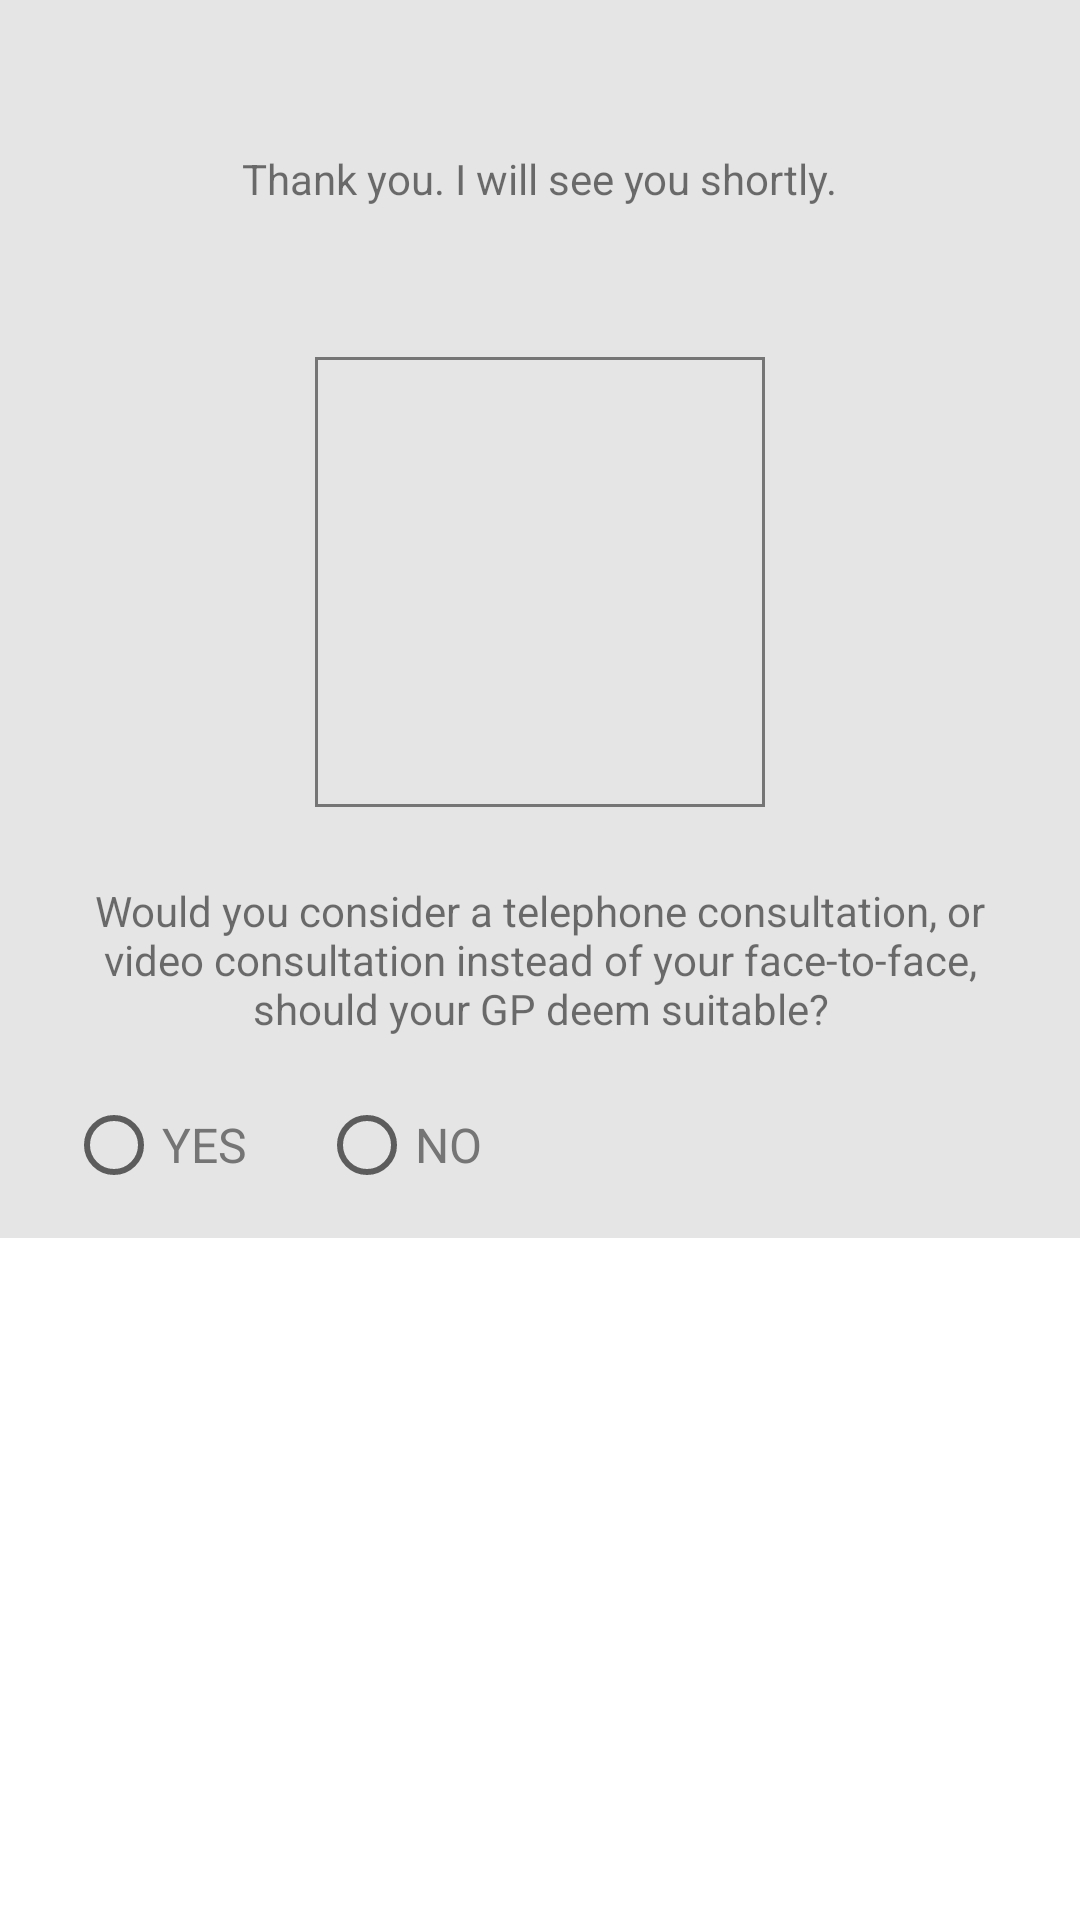

Reconstruct the res/layout file that produces this screen, plus the resources it refers to.
<!-- AndroidManifest.xml: activity theme NoActionBarTheme -->
<!-- res/layout/activity_finish.xml -->
<?xml version="1.0" encoding="utf-8"?>
<ScrollView xmlns:android="http://schemas.android.com/apk/res/android"
    xmlns:tools="http://schemas.android.com/tools"
    android:layout_width="match_parent"
    android:layout_height="match_parent"
    android:background="@android:color/white">

    <LinearLayout
        android:layout_width="match_parent"
        android:layout_height="match_parent"
        android:background="#e5e5e5"
        android:orientation="vertical"
        tools:context="com.consultpal.android.views.FinishActivity">


        <LinearLayout
            android:layout_width="match_parent"
            android:layout_height="wrap_content"
            android:layout_weight="0.5"
            android:orientation="vertical">

            <TextView
                android:layout_width="wrap_content"
                android:layout_height="wrap_content"
                android:layout_gravity="center"
                android:layout_marginBottom="50dp"
                android:layout_marginTop="50dp"
                android:text="@string/finish_text"
                android:textSize="@dimen/finish_screen_text_size" />


            <ImageView
                android:id="@+id/finish_picture"
                android:layout_width="150dp"
                android:layout_height="150dp"
                android:layout_gravity="center"
                android:background="@drawable/imageview_square_border"
                android:cropToPadding="true"
                android:padding="1dp"
                android:scaleType="centerCrop" />

            <TextView
                android:id="@+id/email_notification_message"
                android:layout_width="wrap_content"
                android:layout_height="wrap_content"
                android:layout_marginBottom="8dp"
                android:layout_marginTop="25dp"
                android:gravity="center"
                android:paddingLeft="16dp"
                android:paddingRight="16dp"
                android:text="@string/exit_screen_message"
                android:textSize="@dimen/finish_screen_text_size" />

            <LinearLayout
                android:layout_width="match_parent"
                android:layout_height="wrap_content"
                android:layout_marginBottom="15dp"
                android:layout_marginTop="8dp"
                android:gravity="center_vertical"
                android:orientation="vertical"
                android:paddingLeft="22dp"
                android:paddingRight="22dp">

                <RadioGroup
                    android:id="@+id/radioChoice"
                    android:layout_width="wrap_content"
                    android:layout_height="wrap_content"
                    android:layout_below="@+id/email_notification_choice"
                    android:layout_marginTop="4dp"
                    android:orientation="horizontal">

                    <RadioButton
                        android:id="@+id/radio_yes"
                        android:layout_width="wrap_content"
                        android:layout_height="wrap_content"
                        android:onClick="onRadioButtonClicked"
                        android:text="YES"
                        android:textColor="@color/grey_regular_text"
                        android:textSize="@dimen/spinner_text_size" />

                    <RadioButton
                        android:id="@+id/radio_no"
                        android:layout_width="wrap_content"
                        android:layout_height="wrap_content"
                        android:layout_marginLeft="24dp"
                        android:onClick="onRadioButtonClicked"
                        android:text="NO"

                        android:textColor="@color/grey_regular_text"
                        android:textSize="@dimen/spinner_text_size" />

                </RadioGroup>
            </LinearLayout>

            <LinearLayout
                android:id="@+id/txt_msg_layout"
                android:layout_width="match_parent"
                android:layout_height="wrap_content"
                android:orientation="vertical"
                android:paddingLeft="@dimen/log_in_form_vertical_padding"
                android:paddingRight="@dimen/log_in_form_vertical_padding"
                android:visibility="gone">

                <EditText
                    android:id="@+id/email_msg"
                    android:layout_width="match_parent"
                    android:layout_height="wrap_content"
                    android:layout_marginBottom="@dimen/log_in_fields_bottom_margin"
                    android:hint="@string/finish_msg" />
            </LinearLayout>

            <LinearLayout
                android:id="@+id/next_appointment_bottom_layout"
                android:layout_width="match_parent"
                android:layout_height="wrap_content"
                android:layout_alignParentBottom="true"
                android:background="@color/white"
                android:orientation="vertical"
                android:visibility="gone">

                <TextView
                    android:id="@+id/next_appointment_button"
                    android:layout_width="match_parent"
                    android:layout_height="wrap_content"
                    android:layout_margin="20dp"
                    android:background="@drawable/exit_button_bg"
                    android:gravity="center"
                    android:padding="15dp"
                    android:text="@string/next_appointment_button"
                    android:textColor="@color/white"
                    android:textSize="@dimen/finish_screen_text_size"
                    android:textStyle="bold" />

            </LinearLayout>
        </LinearLayout>

        <LinearLayout
            android:id="@+id/finish_bottom_layout"
            android:layout_width="match_parent"
            android:layout_height="wrap_content"
            android:layout_alignParentBottom="true"
            android:background="@color/white"
            android:orientation="vertical">

            <TextView
                android:id="@+id/finish_exit_button"
                android:layout_width="match_parent"
                android:layout_height="wrap_content"
                android:layout_margin="20dp"
                android:background="@drawable/exit_button_bg"
                android:gravity="center"
                android:padding="15dp"
                android:text="@string/welcome_exit_button"
                android:textColor="@color/white"
                android:textSize="@dimen/finish_screen_text_size"
                android:textStyle="bold" />

        </LinearLayout>

    </LinearLayout>

</ScrollView>
<!-- resources referenced by this layout -->
<resources>
  <color name="grey_regular_text">#757575</color>
  <color name="white">#ffffff</color>
  <dimen name="finish_screen_text_size">14sp</dimen>
  <dimen name="log_in_fields_bottom_margin">15dp</dimen>
  <dimen name="log_in_form_vertical_padding">15dp</dimen>
  <dimen name="spinner_text_size">16sp</dimen>
  <!-- drawable exit_button_bg (drawable) -->
  <?xml version="1.0" encoding="utf-8"?>
  <selector xmlns:android="http://schemas.android.com/apk/res/android">
      <item
          android:state_pressed="true"
          android:state_enabled="true"
          android:drawable="@drawable/exit_button_selected" />
  
      <item
          android:state_focused="false"
          android:state_enabled="false"
          android:drawable="@drawable/exit_button_selected" />
  
      <item android:drawable="@drawable/exit_button_regular"/>
  </selector>
  <!-- drawable imageview_square_border (drawable) -->
  <?xml version="1.0" encoding="UTF-8"?>
  <shape xmlns:android="http://schemas.android.com/apk/res/android">
      <stroke android:width="1dp" android:color="#757575" />
      <padding android:left="1dp" android:top="1dp" android:right="1dp"
          android:bottom="1dp" />
  </shape>
  <string name="exit_screen_message">Would you consider a telephone consultation,
          or video consultation instead of your face-to-face, should your GP deem suitable?</string>
  <string name="finish_msg">When is best to contact you?</string>
  <string name="finish_text">Thank you. I will see you shortly.</string>
  <string name="next_appointment_button">CONTACT ME</string>
  <string name="welcome_exit_button">EXIT</string>
  <style name="NoActionBarTheme" parent="Theme.AppCompat.Light.NoActionBar">
          
          <item name="colorPrimary">@color/colorPrimary</item>
          <item name="colorPrimaryDark">@color/colorPrimaryDark</item>
          <item name="colorAccent">@color/colorAccent</item>
      </style>
  <color name="colorPrimary">#FE0000</color>
  <color name="colorPrimaryDark">#cb0000</color>
  <color name="colorAccent">#FE0000</color>
</resources>
